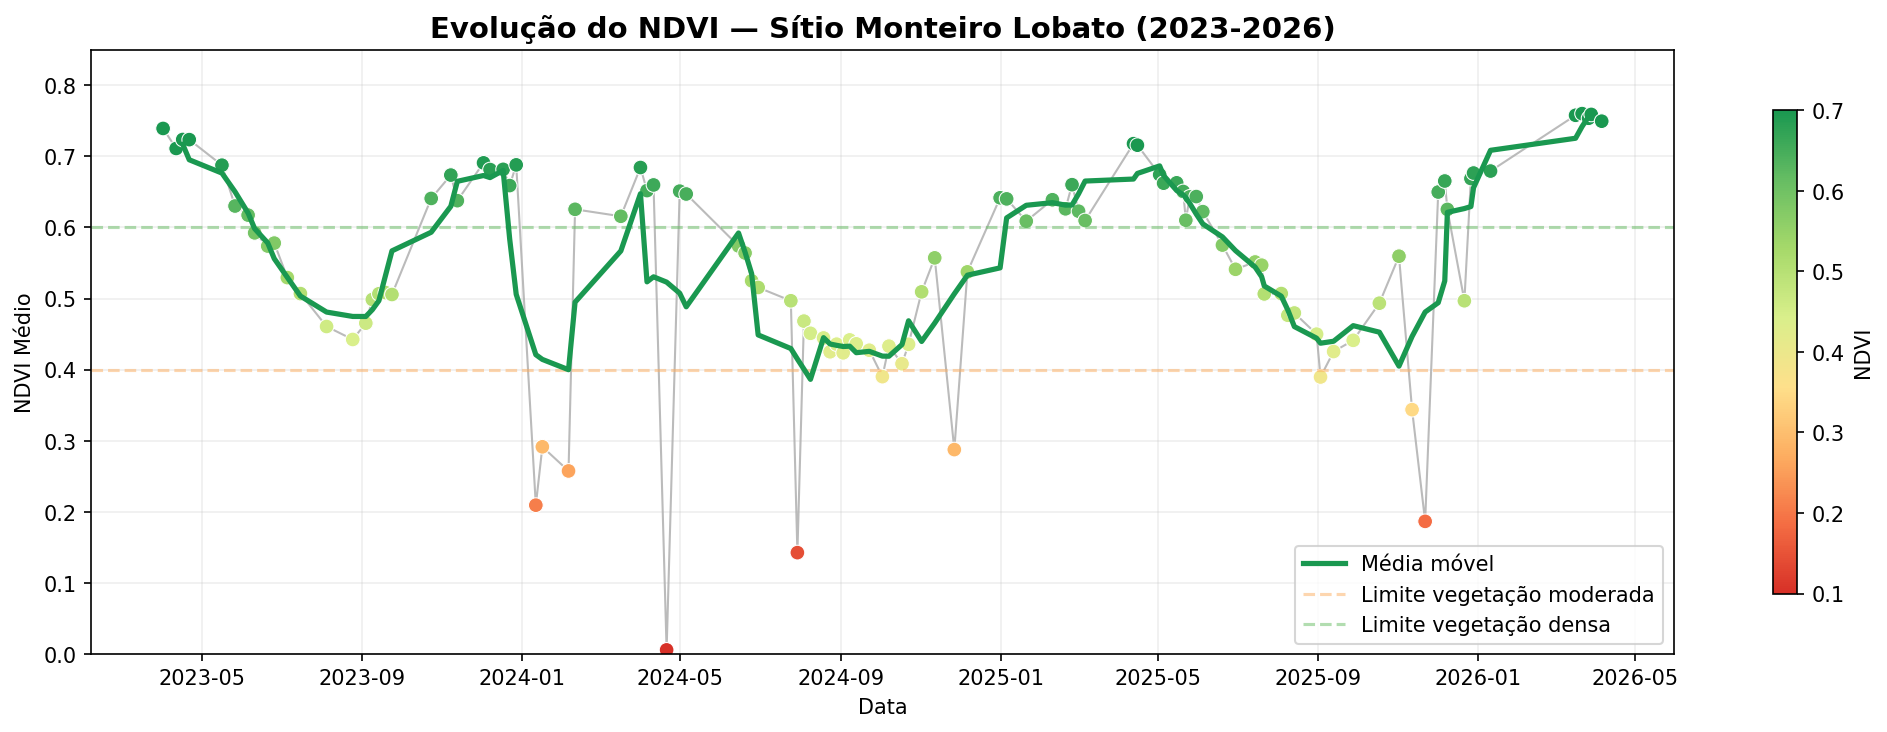

The data file committed next to this chart (first rows):
data, ndvi_medio, media_movel, mes, mes_nome
2023-04-01 13:18:37.628, 0.7393, , 4, Abr
2023-04-11 13:18:38.982, 0.7111, , 4, Abr
2023-04-16 13:18:40.121, 0.7238, 0.7171, 4, Abr
2023-04-21 13:18:37.458, 0.7236, 0.6953, 4, Abr
2023-05-16 13:18:43.132, 0.6876, 0.6765, 5, Mai
2023-05-26 13:18:43.502, 0.6302, 0.6503, 5, Mai
2023-06-05 13:18:40.475, 0.6174, 0.6203, 6, Jun
2023-06-10 13:18:42.709, 0.5924, 0.5984, 6, Jun
2023-06-20 13:18:42.733, 0.5739, 0.5783, 6, Jun
2023-06-25 13:18:43.288, 0.5781, 0.5562, 6, Jun
2023-07-05 13:18:44.230, 0.5295, 0.5298, 7, Jul
2023-07-15 13:18:43.911, 0.507, 0.5036, 7, Jul
2023-08-04 13:18:43.541, 0.4607, 0.4811, 8, Ago
2023-08-24 13:18:42.813, 0.4425, 0.4749, 8, Ago
2023-09-03 13:18:43.562, 0.4655, 0.4748, 9, Set
2023-09-08 13:18:44.007, 0.4987, 0.4844, 9, Set
2023-09-13 13:18:41.921, 0.5068, 0.497, 9, Set
2023-09-18 13:18:41.729, 0.5085, 0.5321, 9, Set
2023-09-23 13:18:42.360, 0.5058, 0.5671, 9, Set
2023-10-23 13:18:40.135, 0.6409, 0.5933, 10, Out
2023-11-07 13:18:38.323, 0.6737, 0.6298, 11, Nov
2023-11-12 13:18:39.748, 0.6377, 0.6649, 11, Nov
2023-12-02 13:18:35.943, 0.6909, 0.6731, 12, Dez
2023-12-07 13:18:32.886, 0.6815, 0.6702, 12, Dez
2023-12-17 13:18:34.939, 0.6818, 0.6802, 12, Dez
2023-12-22 13:18:39.879, 0.659, 0.584, 12, Dez
2023-12-27 13:18:35.891, 0.6881, 0.506, 12, Dez
2024-01-11 13:18:36.488, 0.2094, 0.4211, 1, Jan
2024-01-16 13:18:31.001, 0.2916, 0.4144, 1, Jan
2024-02-05 13:18:34.713, 0.2576, 0.4, 2, Fev
2024-02-10 13:18:39.305, 0.6256, 0.495, 2, Fev
2024-03-16 13:18:38.976, 0.6158, 0.567, 3, Mar
2024-03-31 13:18:38.075, 0.6844, 0.6475, 3, Mar
2024-04-05 13:18:36.385, 0.6519, 0.5236, 4, Abr
2024-04-10 13:18:38.746, 0.6598, 0.5306, 4, Abr
2024-04-20 13:18:39.487, 0.005877, 0.5232, 4, Abr
2024-04-30 13:18:38.707, 0.6511, 0.5076, 4, Abr
2024-05-05 13:18:41.551, 0.6471, 0.4885, 5, Mai
2024-06-14 13:18:44.832, 0.574, 0.5923, 6, Jun
2024-06-19 13:18:41.072, 0.5641, 0.5652, 6, Jun
2024-06-24 13:18:42.702, 0.5251, 0.5352, 6, Jun
2024-06-29 13:18:42.695, 0.5156, 0.4489, 6, Jun
2024-07-24 13:18:41.052, 0.4969, 0.4297, 7, Jul
2024-07-29 13:18:40.391, 0.1427, 0.415, 7, Jul
2024-08-03 13:18:41.277, 0.4683, 0.4008, 8, Ago
2024-08-08 13:18:42.494, 0.4512, 0.3864, 8, Ago
2024-08-18 13:18:40.914, 0.4446, 0.445, 8, Ago
2024-08-23 13:18:36.230, 0.4252, 0.4361, 8, Ago
2024-08-28 13:18:40.848, 0.4359, 0.4343, 8, Ago
2024-09-02 13:18:38.620, 0.4237, 0.4326, 9, Set
2024-09-07 13:18:41.284, 0.4419, 0.4331, 9, Set
2024-09-12 13:18:36.430, 0.4364, 0.4239, 9, Set
2024-09-22 13:18:40.319, 0.4274, 0.4258, 9, Set
2024-10-02 13:18:40.515, 0.3902, 0.4191, 10, Out
2024-10-07 13:18:38.646, 0.4331, 0.419, 10, Out
2024-10-17 13:18:39.229, 0.4084, 0.4354, 10, Out
2024-10-22 13:18:38.607, 0.4357, 0.4688, 10, Out
2024-11-01 13:18:38.524, 0.5095, 0.4397, 11, Nov
2024-11-11 13:18:37.233, 0.5573, 0.4655, 11, Nov
2024-11-26 13:18:40.366, 0.2876, 0.5068, 11, Nov
... 47 more rows
